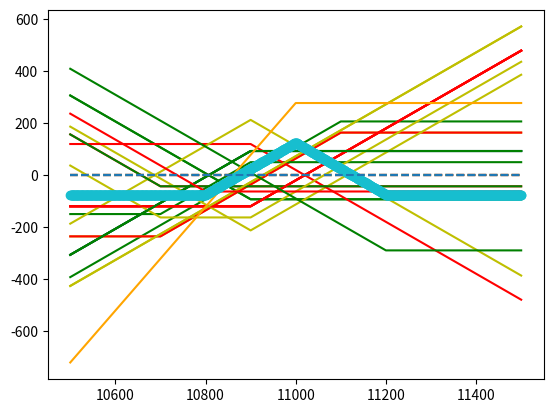

This chart was generated by the following Python code:
import numpy as np
import matplotlib.pyplot as plt

# 買權價格
call = {10700:266, 10800:189, 10900:120, 11000:67, 11100:32, 11200:13, 11300:6.1}
# 賣權價格
put = {10700:43, 10800:63, 10900:93, 11000:139, 11100:207, 11200:290, 11300:360}
x = np.arange(10500, 11501)

def callr(K):
    global x
    global call
    # 賺/ 賠多少
    return np.maximum(x-K, 0) - call[K]

y1 = callr(10900)

def putr(K):
    global x
    global put
    # 賺/ 賠多少
    return np.maximum(K-x, 0) - put[K]

y2 = putr(10900)
# 買方的獲利曲線
plt.plot(x, y1, 'r',x, y2, 'g', [x[0], x[-1]], [0, 0], '--')

# 賣方獲利曲線
y3 = -putr(10900)
plt.plot(x, y3, 'b', [x[0], x[-1]], [0, 0], '--')

# 組合
y4 = y1 + y3
plt.plot(x, y1, 'r',x, y3, 'g', x, y4, 'y', [x[0], x[-1]], [0, 0], '--')

# bull spread wth two put
y5 = putr(10700)
y6 = -putr(11100)
y7 = y5 + y6
plt.plot(x, y5, 'r',x, y6, 'g', x, y7, 'y', [x[0], x[-1]], [0, 0], '--')

# bull spread差距
b1 = putr(10700) - putr(11100)
b2 = putr(10700) - putr(10900)
plt.plot(x, b1, 'r',x, b2, 'g', [x[0], x[-1]], [0, 0], '--')

# straddle
s1 = callr(10900) + putr(10900)
s2 = -callr(10900) - putr(10900)
plt.plot(x, callr(10900), 'r',x, putr(10900), 'g', x, s1, 'y', [x[0], x[-1]], [0, 0], '--')
plt.plot(x, -callr(10900), 'r',x, -putr(10900), 'g', x, s2, 'y', [x[0], x[-1]], [0, 0], '--')

# strangle (價高的買權, 價低的賣權)
st1 = callr(10900) + putr(10700)
plt.plot(x, callr(10900), 'r',x, putr(10700), 'g', x, st1, 'y', [x[0], x[-1]], [0, 0], '--')

# conversion 買一口買權, 賣一口賣權
c1 = callr(10900) - putr(10900)
plt.plot(x, callr(10900), 'r',x, -putr(10900), 'g', x, c1, 'y', [x[0], x[-1]], [0, 0], '--')

# butterfly spread 買低高的賣權, 賣中的賣權
bu1 = putr(10800) + putr(11200) - putr(11000)*2
plt.plot(x, putr(10800), 'r',x, putr(11200), 'g', x, - putr(11000)*2, 'orange', x, bu1, 'o', [x[0], x[-1]], [0, 0], '--')

